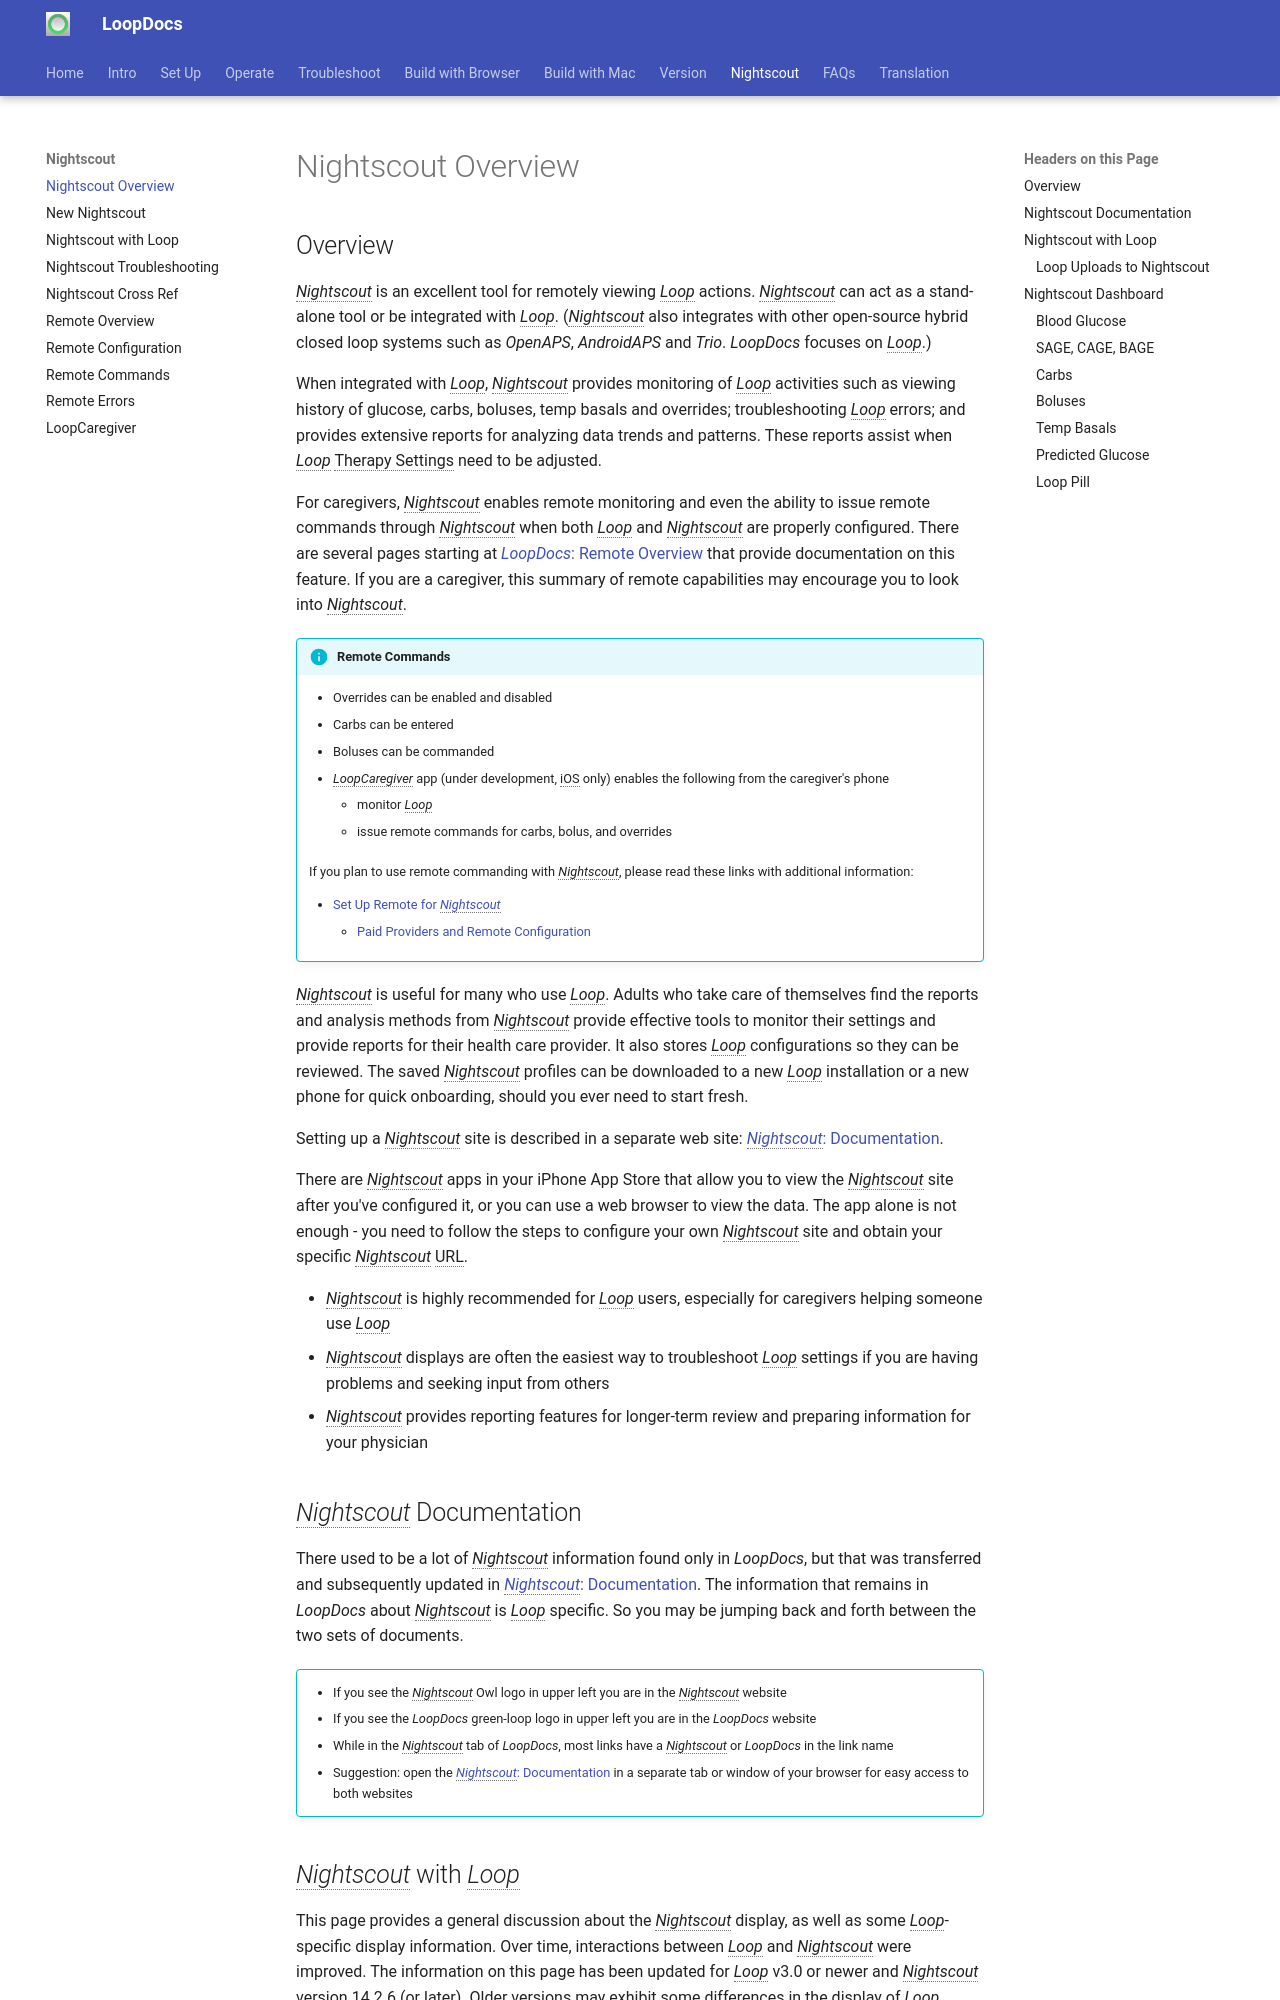

repository: LoopKit/loopdocs · page: nightscout/overview/index.html · generator: mkdocs

## Overview

*Nightscout* is an excellent tool for remotely viewing *Loop* actions. *Nightscout* can act as a stand-alone tool or be integrated with *Loop*. (*Nightscout* also integrates with other open-source hybrid closed loop systems such as *OpenAPS*, *AndroidAPS* and *Trio*. *LoopDocs* focuses on *Loop*.)

When integrated with *Loop*, *Nightscout* provides monitoring of *Loop* activities such as viewing history of glucose, carbs, boluses, temp basals and overrides; troubleshooting *Loop* errors; and provides extensive reports for analyzing data trends and patterns. These reports assist when *Loop* Therapy Settings need to be adjusted.

For caregivers, *Nightscout* enables remote monitoring and even the ability to issue remote commands through *Nightscout* when both *Loop* and *Nightscout* are properly configured. There are several pages starting at [*LoopDocs*: Remote Overview](remote-overview.md) that provide documentation on this feature. If you are a caregiver, this summary of remote capabilities may encourage you to look into *Nightscout*.

!!! info "Remote Commands"
    * Overrides can be enabled and disabled
    * Carbs can be entered
    * Boluses can be commanded
    * *LoopCaregiver* app (under development, iOS only) enables the following from the caregiver's phone
        * monitor *Loop*
        * issue remote commands for carbs, bolus, and overrides

    If you plan to use remote commanding with *Nightscout*, please read these links with additional information:

    * [Set Up Remote for *Nightscout*](../nightscout/remote-config.md#set-up-remote-for-nightscout)
        * [Paid Providers and Remote Configuration](../nightscout/remote-config.md#paid-providers-and-remote-configuration)


*Nightscout* is useful for many who use *Loop*. Adults who take care of themselves find the reports and analysis methods from *Nightscout* provide effective tools to monitor their settings and provide reports for their health care provider. It also stores *Loop* configurations so they can be reviewed. The saved *Nightscout* profiles can be downloaded to a new *Loop* installation or a new phone for quick onboarding, should you ever need to start fresh.

Setting up a *Nightscout* site is described in a separate web site: [*Nightscout*: Documentation](https://nightscout.github.io).

There are *Nightscout* apps in your iPhone App Store that allow you to view the *Nightscout* site after you've configured it, or you can use a web browser to view the data. The app alone is not enough - you need to follow the steps to configure your own *Nightscout* site and obtain your specific *Nightscout* URL.

* *Nightscout* is highly recommended for *Loop* users, especially for caregivers helping someone use *Loop*
* *Nightscout* displays are often the easiest way to troubleshoot *Loop* settings if you are having problems and seeking input from others
* *Nightscout* provides reporting features for longer-term review and preparing information for your physician

## *Nightscout* Documentation

There used to be a lot of *Nightscout* information found only in *LoopDocs*, but that was transferred and subsequently updated in [*Nightscout*: Documentation](https://nightscout.github.io). The information that remains in *LoopDocs* about *Nightscout* is *Loop* specific. So you may be jumping back and forth between the two sets of documents.

!!! info ""

    * If you see the *Nightscout* Owl logo in upper left you are in the *Nightscout* website
    * If you see the *LoopDocs* green-loop logo in upper left you are in the *LoopDocs* website
    * While in the *Nightscout* tab of *LoopDocs*, most links have a *Nightscout* or *LoopDocs* in the link name
    * Suggestion: open the [*Nightscout*: Documentation](https://nightscout.github.io) in a separate tab or window of your browser for easy access to both websites
